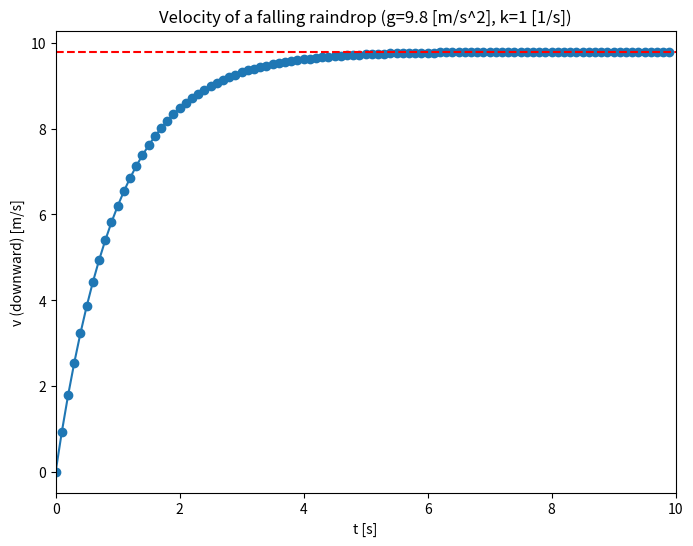

This figure's Python source:
import numpy as np
import matplotlib.pyplot as plt
from scipy.integrate import solve_ivp


# Initial Values
T_INITIAL = 0  # [s]
V_INITIAL = 0  # [m/s]

# Params for Phys.
k = 1  # [1/s]
g = 9.8  # [m/s]

# Params for Calc.
T_FINAL = 10  # [s]
T_STEP = 0.1  # [s]


def derivative(t, v):  # Solver needs the variable t
    return g - k * v


def plot(t, v):
    plt.figure(figsize=(8, 6))
    plt.plot(t, v, '-o')
    plt.hlines([g], T_INITIAL, T_FINAL, "red", linestyles='dashed')
    plt.xlim([T_INITIAL, T_FINAL])
    plt.xlabel('t [s]')
    plt.ylabel('v (downward) [m/s]')
    plt.title(f'Velocity of a falling raindrop (g={g} [m/s^2], k={k} [1/s])')
    plt.show()


def main():
    n_steps = (T_FINAL - T_INITIAL) / T_STEP
    t_eval = T_INITIAL + np.arange(0, n_steps) * T_STEP
    result = solve_ivp(derivative, [T_INITIAL, T_FINAL], [V_INITIAL], t_eval=t_eval)

    if not result.success:
        print('Failed to solve!')
        return

    plot(result.t, result.y[0])  # solve_ivp returns t and multi-dimensional y 


if __name__ == '__main__':
    main()
